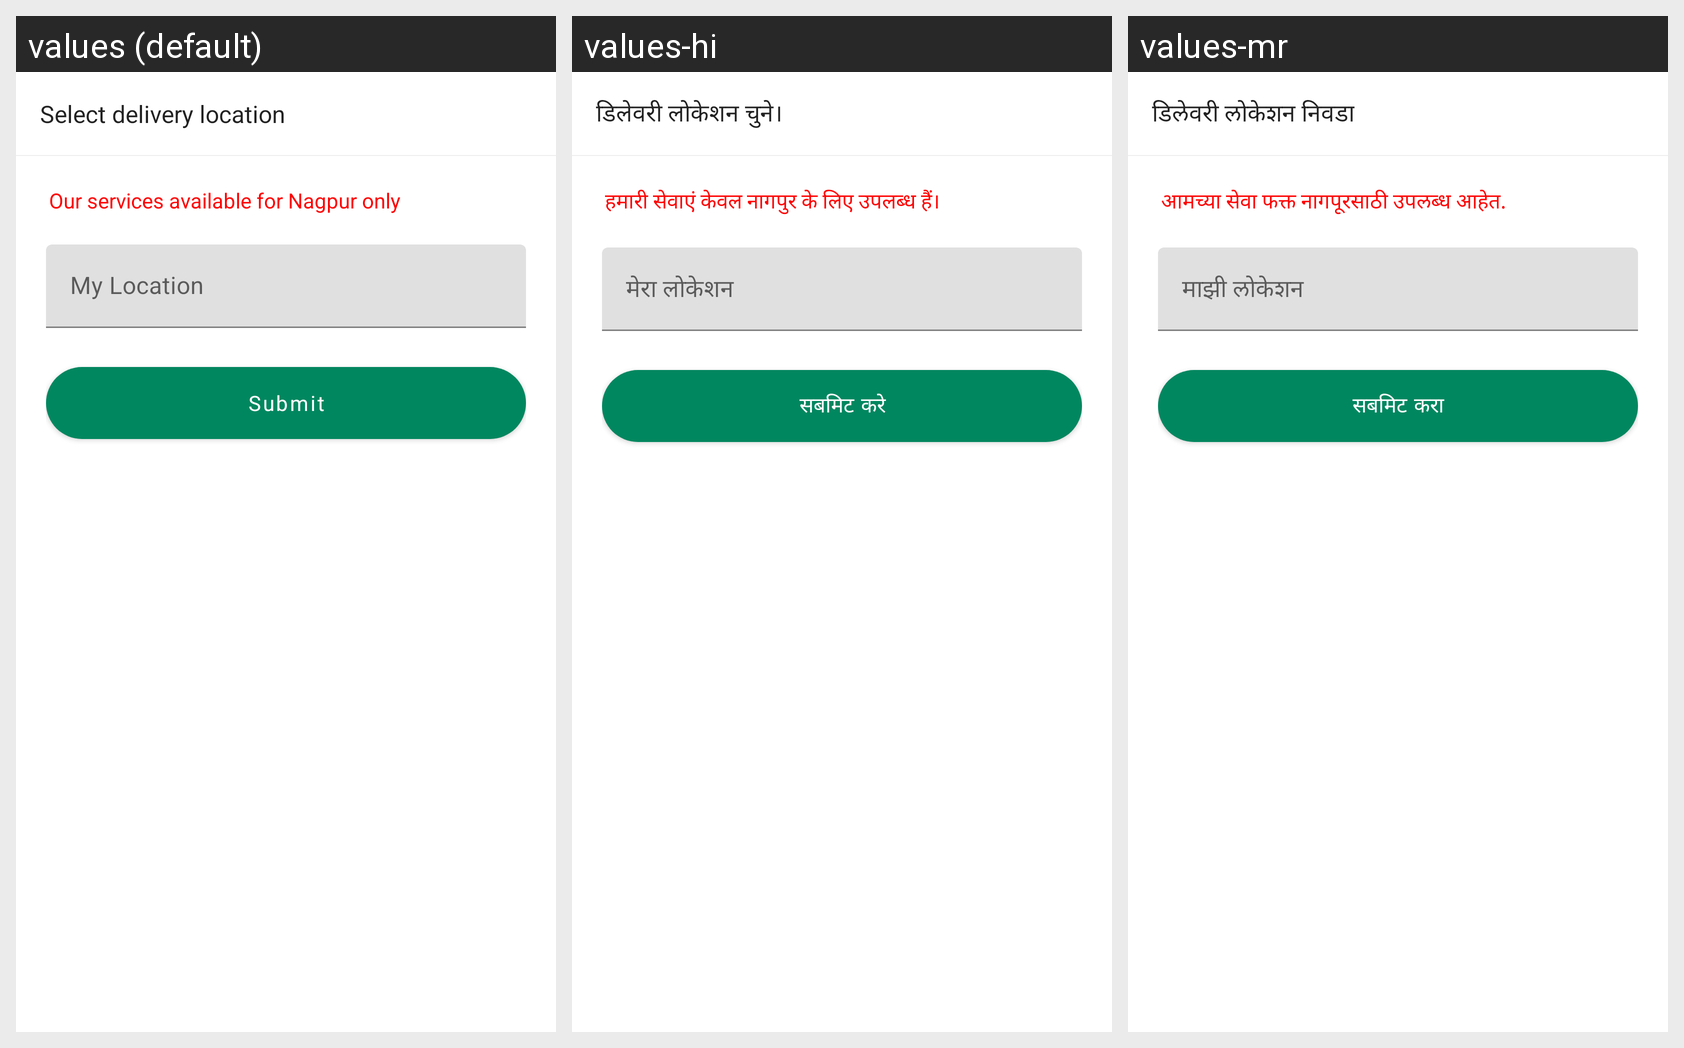

For this localized Android screen grid, give each drawn string resource with its value in every locale shown.
Android screen res/layout/fragment_address_picker.xml rendered under 3 locales, left to right: values (default), values-hi, values-mr. Device: Nexus 5 (rendered at 1080×1920; each locale shown at half size, 540×960, under a caption strip naming it); theme Theme.TheBhangarwale.
Strings drawn on this screen, with the default value and each locale's value (text and hints the layout hard-codes, and strings that could not be matched under every locale, appear in the picture but are not listed):

title_select_devlivery_location
  values: Select delivery location
  values-hi: डिलेवरी लोकेशन चुने।
  values-mr: डिलेवरी लोकेशन निवडा

string_service_for_nagpur_only
  values: Our services available for Nagpur only
  values-hi: हमारी सेवाएं केवल नागपुर के लिए उपलब्ध हैं।
  values-mr: आमच्या सेवा फक्त नागपूरसाठी उपलब्ध आहेत.

string_title_my_location
  values: My Location
  values-hi: मेरा लोकेशन
  values-mr: माझी लोकेशन

string_submit
  values: Submit
  values-hi: सबमिट करे
  values-mr: सबमिट करा
